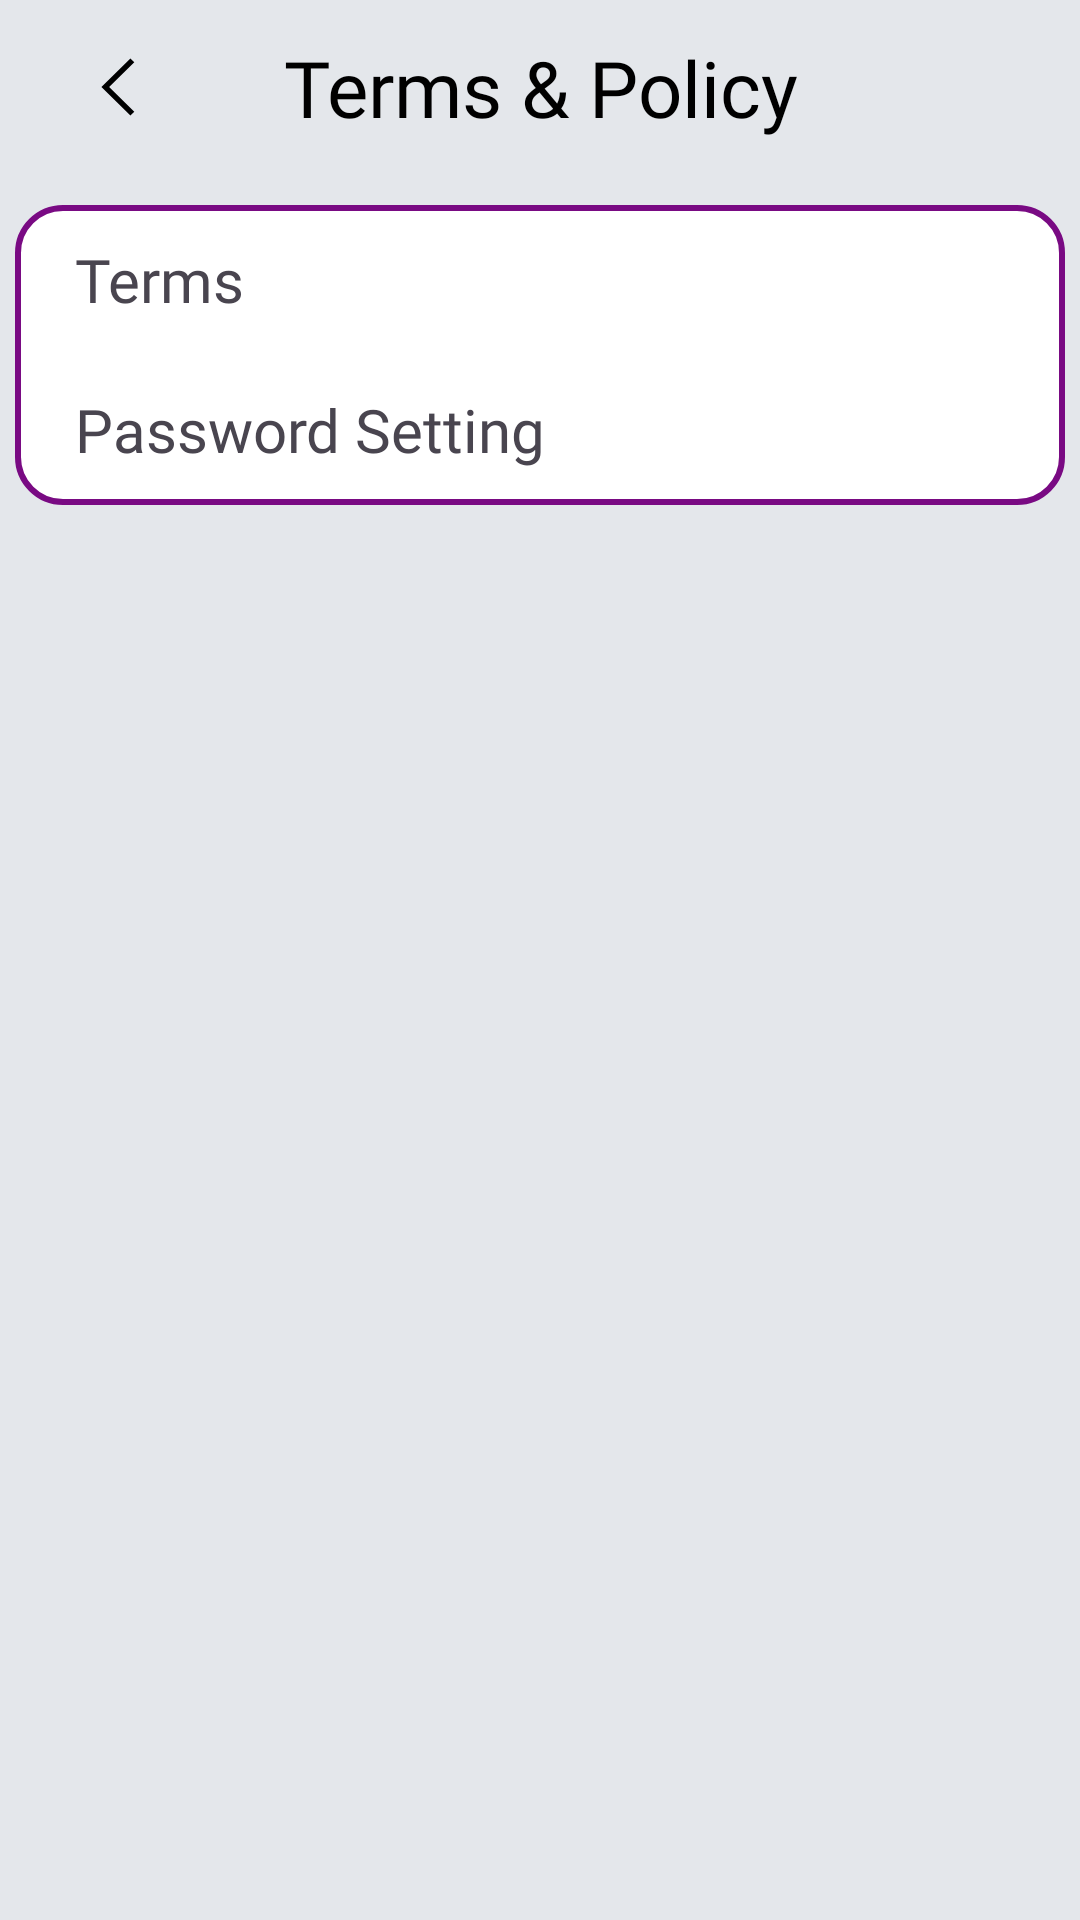

The Android layout XML behind this screen, and the referenced resources:
<!-- AndroidManifest.xml: application theme Theme.Prj -->
<!-- res/layout/activity_terms_and_policies_page.xml -->
<?xml version="1.0" encoding="utf-8"?>
<androidx.constraintlayout.widget.ConstraintLayout xmlns:android="http://schemas.android.com/apk/res/android"
    xmlns:app="http://schemas.android.com/apk/res-auto"
    xmlns:tools="http://schemas.android.com/tools"
    android:id="@+id/main"
    android:layout_width="match_parent"
    android:layout_height="match_parent"
    tools:context=".Setting.TermsAndPoliciesPage"
    android:background="@color/main"
    >

    <LinearLayout
        android:layout_width="match_parent"
        android:layout_height="match_parent"
        android:orientation="vertical">

        <LinearLayout
            android:layout_width="match_parent"
            android:layout_height="match_parent"
            android:layout_weight="10"
            android:orientation="horizontal">

            <RelativeLayout
                android:layout_width="match_parent"
                android:layout_height="match_parent">

                <RelativeLayout
                    android:layout_width="wrap_content"
                    android:layout_height="wrap_content"
                    android:layout_centerVertical="true"
                    android:layout_marginStart="30dp">

                    <ImageView
                        android:layout_width="20dp"
                        android:layout_height="20dp"
                        app:srcCompat="@drawable/back" />

                    <androidx.appcompat.widget.AppCompatButton
                        android:id="@+id/setting_back_button"
                        android:layout_width="20dp"
                        android:layout_height="20dp"
                        android:background="@android:color/transparent"
                        android:clickable="true"
                        android:focusable="true"
                        android:text="" />

                </RelativeLayout>

                <TextView
                    android:id="@+id/setting_text"
                    android:layout_width="wrap_content"
                    android:layout_height="wrap_content"
                    android:layout_centerHorizontal="true"
                    android:layout_centerVertical="true"
                    android:fontFamily="@font/grandstander_semi_bold"
                    android:text="@string/setting_terms_policy"
                    android:textAlignment="center"
                    style="@style/TEXT"
                    android:textSize="26sp" />
            </RelativeLayout>
        </LinearLayout>
        <RelativeLayout
            android:layout_width="match_parent"
            android:layout_height="match_parent"
            android:layout_marginTop="10dp"
            android:layout_weight="1">

            <ScrollView
                android:layout_width="match_parent"
                android:layout_height="match_parent">

                <LinearLayout
                    android:layout_width="match_parent"
                    android:layout_height="wrap_content"
                    android:orientation="vertical">

                    <RelativeLayout
                        android:layout_width="match_parent"
                        android:layout_height="100dp"
                        android:layout_marginStart="5dp"
                        android:layout_marginEnd="5dp">

                        <ImageView
                            android:layout_width="match_parent"
                            android:layout_height="match_parent"
                            app:srcCompat="@drawable/setting_box_background" />

                        <RelativeLayout
                            android:layout_width="match_parent"
                            android:layout_height="match_parent">

                            <LinearLayout
                                android:layout_width="match_parent"
                                android:layout_height="match_parent"
                                android:orientation="vertical">

                                <RelativeLayout
                                    android:layout_width="match_parent"
                                    android:layout_height="match_parent"
                                    android:layout_weight="1">

                                    <TextView
                                        android:id="@+id/setting_information"
                                        android:layout_width="match_parent"
                                        android:layout_height="match_parent"
                                        android:layout_marginStart="20dp"
                                        android:fontFamily="@font/grandstander_regular"
                                        android:gravity="center_vertical"
                                        android:text="@string/terms_setting"
                                        android:textSize="20sp" />

                                    <androidx.appcompat.widget.AppCompatButton
                                        android:id="@+id/setting_information_button"
                                        android:layout_width="match_parent"
                                        android:layout_height="match_parent"
                                        android:background="@android:color/transparent"
                                        android:clickable="true"
                                        android:focusable="true"
                                        android:text="" />
                                </RelativeLayout>

                                <RelativeLayout
                                    android:layout_width="match_parent"
                                    android:layout_height="match_parent"
                                    android:layout_weight="1">

                                    <TextView
                                        android:id="@+id/setting_password"
                                        android:layout_width="match_parent"
                                        android:layout_height="match_parent"
                                        android:layout_marginStart="20dp"
                                        android:fontFamily="@font/grandstander_regular"
                                        android:gravity="center_vertical"
                                        android:text="Password Setting"
                                        android:textSize="20sp" />

                                    <androidx.appcompat.widget.AppCompatButton
                                        android:id="@+id/setting_password_button"
                                        android:layout_width="match_parent"
                                        android:layout_height="match_parent"
                                        android:background="@android:color/transparent"
                                        android:clickable="true"
                                        android:focusable="true"
                                        android:text="" />
                                </RelativeLayout>

                            </LinearLayout>
                        </RelativeLayout>
                    </RelativeLayout>
                </LinearLayout>
            </ScrollView>
        </RelativeLayout>
    </LinearLayout>
</androidx.constraintlayout.widget.ConstraintLayout>
<!-- resources referenced by this layout -->
<resources>
  <color name="main">#e4e7eb</color>
  <!-- drawable back (drawable) -->
  <vector xmlns:android="http://schemas.android.com/apk/res/android" android:autoMirrored="true" android:height="40dp" android:viewportHeight="42" android:viewportWidth="42" android:width="40dp">
        
      <path android:fillColor="@color/user_icon_color" android:fillType="evenOdd" android:pathData="M31,38.32l-17.609,-17.32l17.609,-17.32l-2.721,-2.68l-20.279,20.01l20.279,19.99z"/>
      
  </vector>
  <!-- drawable setting_box_background (drawable) -->
  <?xml version="1.0" encoding="utf-8"?>
  <selector xmlns:android="http://schemas.android.com/apk/res/android">
      <item>
          <shape android:shape="rectangle">
              <stroke android:color="@color/magenta" android:width="2dp"/>
              <solid android:color="@color/box_background"/>
              <corners android:radius="15dp"/>
          </shape>
      </item>
  </selector>
  <string name="setting_terms_policy">"Terms &amp; Policy"</string>
  <string name="terms_setting">"Terms"</string>
  <style name="TEXT">
          <item name="android:textColor">#000</item>
      </style>
  <style name="Theme.Prj" parent="Base.Theme.Prj" />
  <color name="user_icon_color">#000000</color>
  <color name="magenta">#790A83</color>
  <color name="box_background">#FFFFFF</color>
  <style name="Base.Theme.Prj" parent="Theme.Material3.DayNight.NoActionBar">
          
          
      </style>
</resources>
